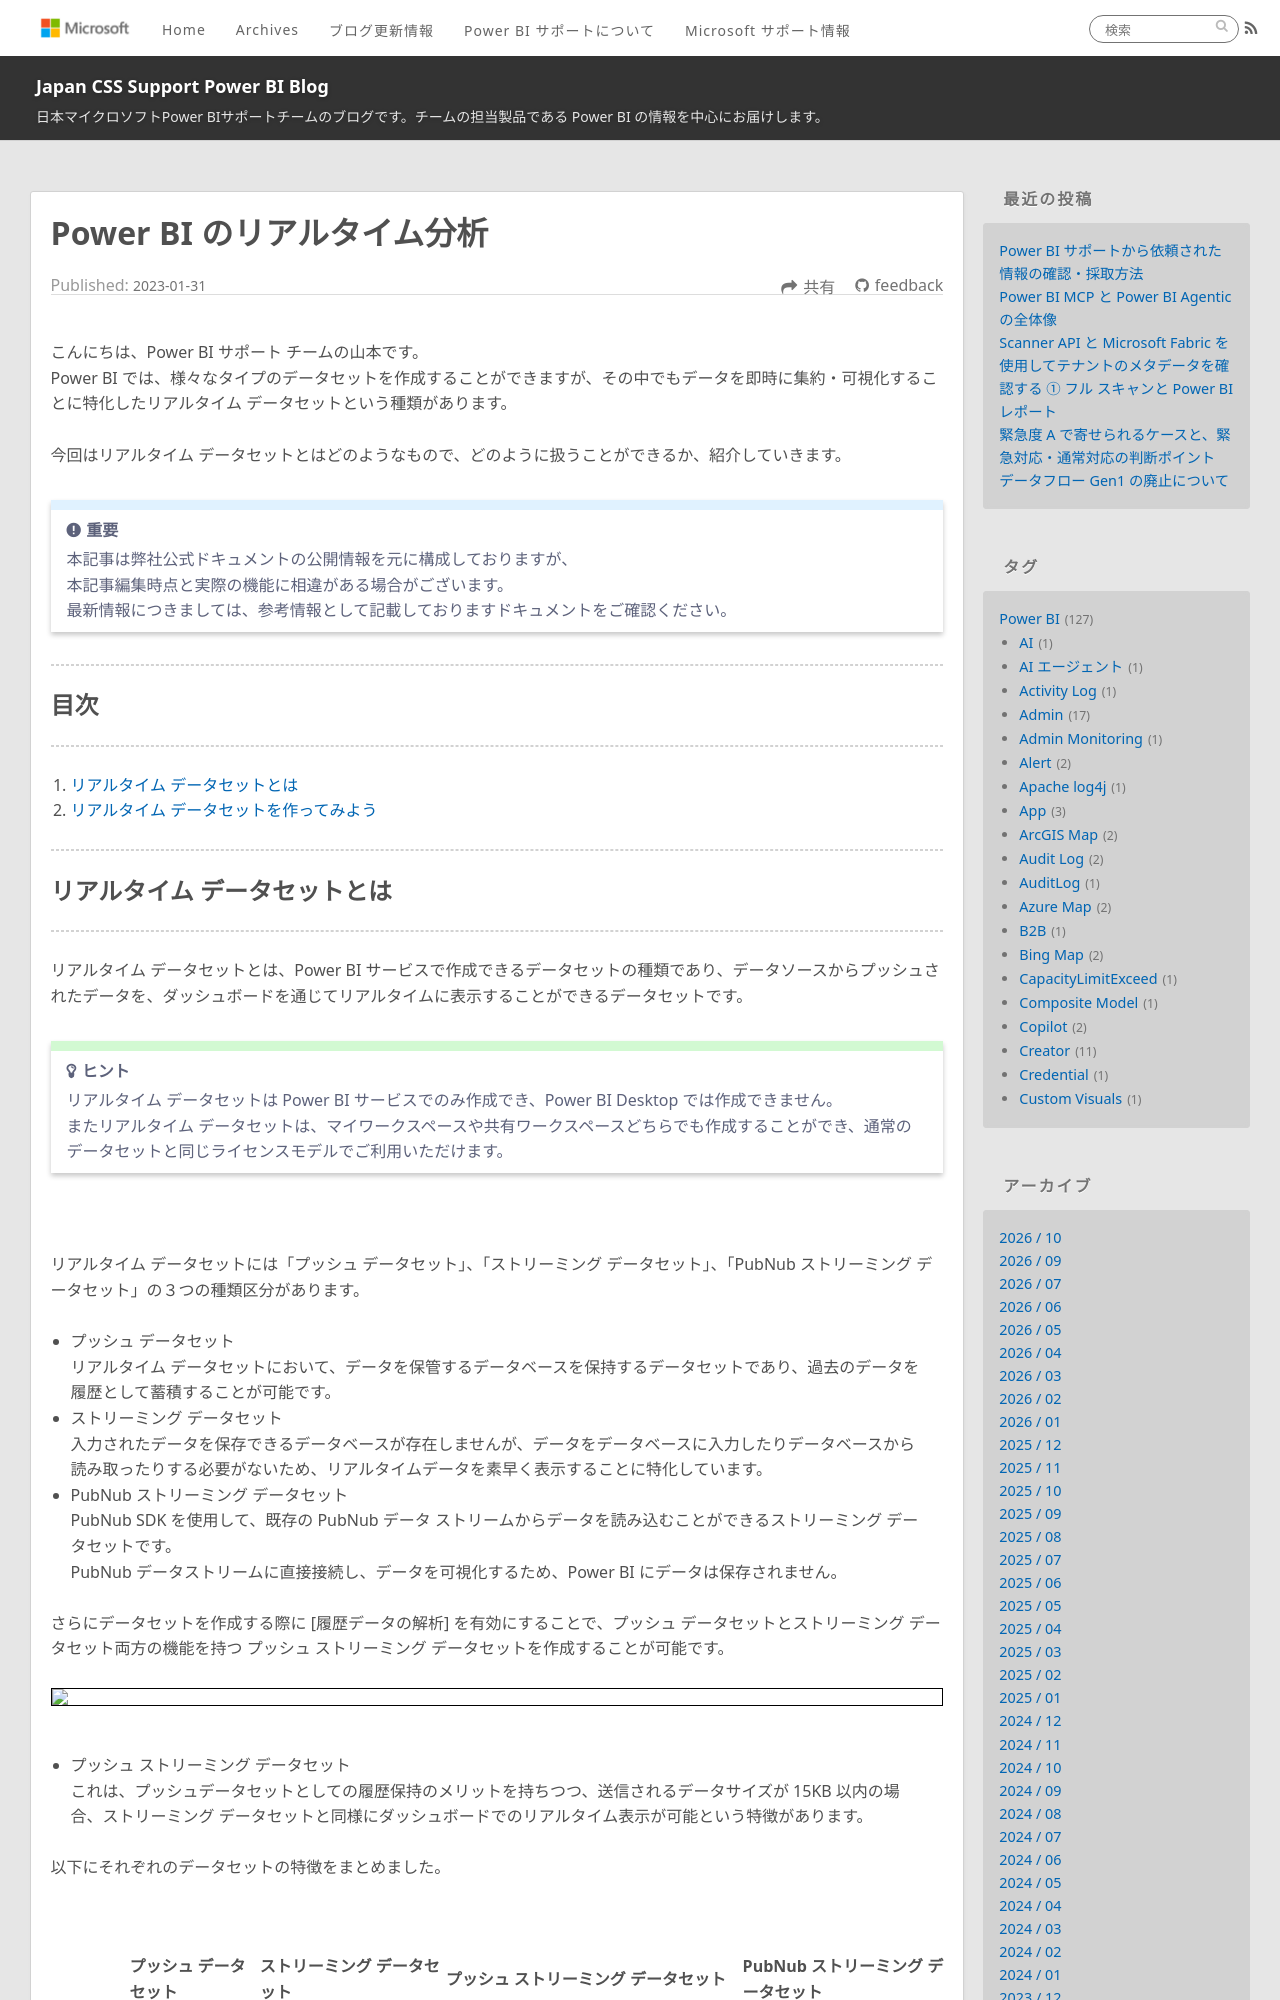

repository: JPBAP-SQLBI/blog · page: powerbi/pbi_realtime_analytics/index.html · generator: jekyll

---
title: Power BI のリアルタイム分析
date: 2023-01-31 00:00:00 
tags:
  - Power BI
  - Power BI サービス
  - Power BI Service
  - リアルタイム
  - real-time
  - ストリーミング
  - streaming
---

こんにちは、Power BI サポート チームの山本です。  
Power BI では、様々なタイプのデータセットを作成することができますが、その中でもデータを即時に集約・可視化することに特化したリアルタイム データセットという種類があります。

今回はリアルタイム データセットとはどのようなもので、どのように扱うことができるか、紹介していきます。

<!-- more -->


> [!IMPORTANT]  
> 本記事は弊社公式ドキュメントの公開情報を元に構成しておりますが、　　
> 本記事編集時点と実際の機能に相違がある場合がございます。  
> 最新情報につきましては、参考情報として記載しておりますドキュメントをご確認ください。

---
## 目次
---
1. [リアルタイム データセットとは](#リアルタイム-データセットとは)
2. [リアルタイム データセットを作ってみよう](#リアルタイム-データセットを作ってみよう)


---
